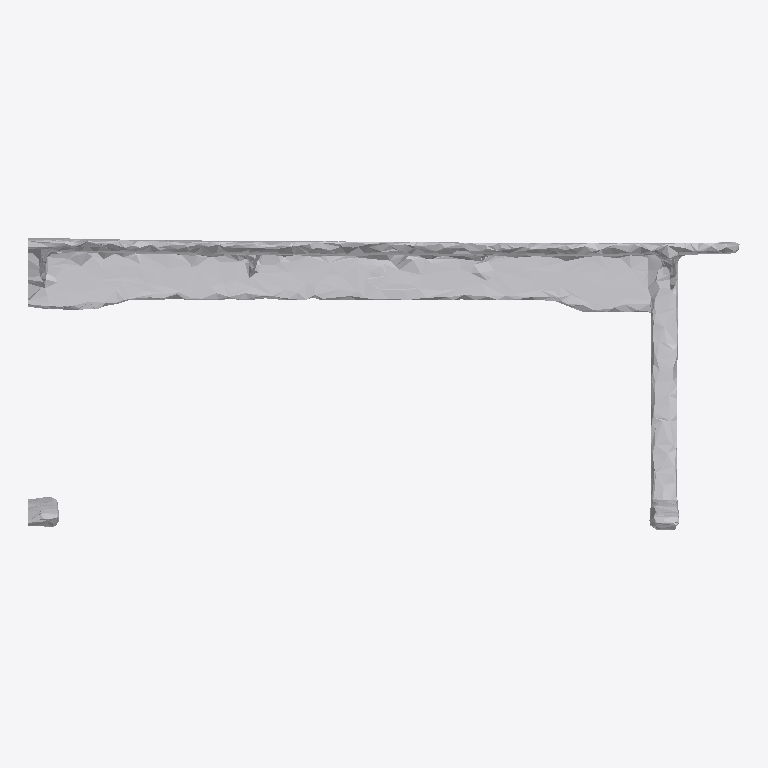
Plan cut of the same IFC building model at storey 'Ground Floor' (level 0.00 m, cut at 1.40 m), seen from above with north up, elements coloured by IFC class: 1 other element (light grey). No cut surface shows.
Extent 1.9 m × 0.8 m × 0.5 m (x, y, z). Storeys (1): Ground Floor at 0.00 m. Elements (1): 1 IfcFurniture.

HEADER;
FILE_DESCRIPTION(('ViewDefinition [CoordinationView]'),'2;1');
FILE_NAME('','2026-07-12T15:27:51',(''),(''),'IfcOpenShell 0.8.0','IfcOpenShell 0.8.0','');
FILE_SCHEMA(('IFC4'));
ENDSEC;
DATA;
#17=IFCPROJECT('3xsvK_zoX0EhTZ0Msi2uex',#5,'Office Project',$,$,$,$,(#15),#10);
#20=IFCSITE('0bJEkM0xvDAwDUrK1UMAYK',#5,'Site',$,$,#19,$,$,.ELEMENT.,$,$,$,$,$);
#22=IFCBUILDING('0dPMB92Wz6cx7OV1vlTV3s',#5,'Building',$,$,#21,$,$,.ELEMENT.,$,$,$);
#24=IFCBUILDINGSTOREY('1hznr$cpr9Ug36t7$GK_sl',#5,'Ground Floor',$,$,#23,$,$,.ELEMENT.,0.0);
#35=IFCFURNITURE('0jqmgJRi59KBBPfDUKBeAX',#5,'list11_table',$,$,#34,#31,$,$);
ENDSEC;
